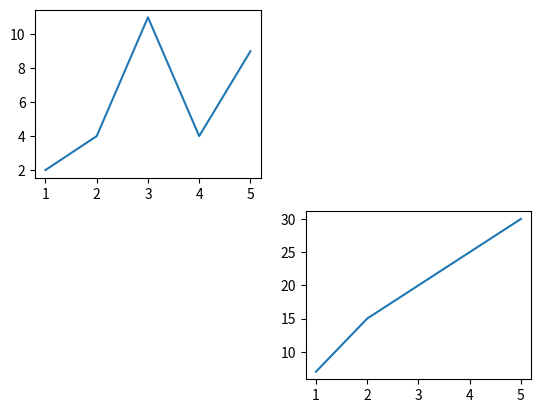

This figure's Python source:
from matplotlib import pyplot as plt

x1 = [1, 2, 3, 4, 5]
y1 = [2, 4, 11, 4, 9]
x2 = [1, 2, 3, 4, 5]
y2 = [7, 15, 20, 25, 30]
x3 = [-5, -4, 1, 20, 35]
y3 = [-22, -9, 2, 8, 17]
x4 = [0.2, 0.45, 0.79, 0.87, 0.96]
y4 = [1, 2, 3, 3, 5]


# Create a single Figure with spanning sub-plots.
# The Axis objects are returned in a dictionary.
# Elements containing a "." will be left empty.
fig, axd = plt.subplot_mosaic([["A", "."],
                               [".", "B"]])


# When using subplot_mosaic(), the subplot structure may also be
# specified as a string instead of a List. For instance,
# the above subplot could’ve been structured as follows:
# fig, axd = plt.subplot_mosaic('''
#                                A.
#                                .B
#                               ''')


# Plot the various lines. The Axis objects are
# accessed using the keys defined in the subplot_mosaic
# call. The plots will span the Figure as specified
# in the list structure/contents.
axd["A"].plot(x1, y1)
axd["B"].plot(x2, y2)
plt.show()

